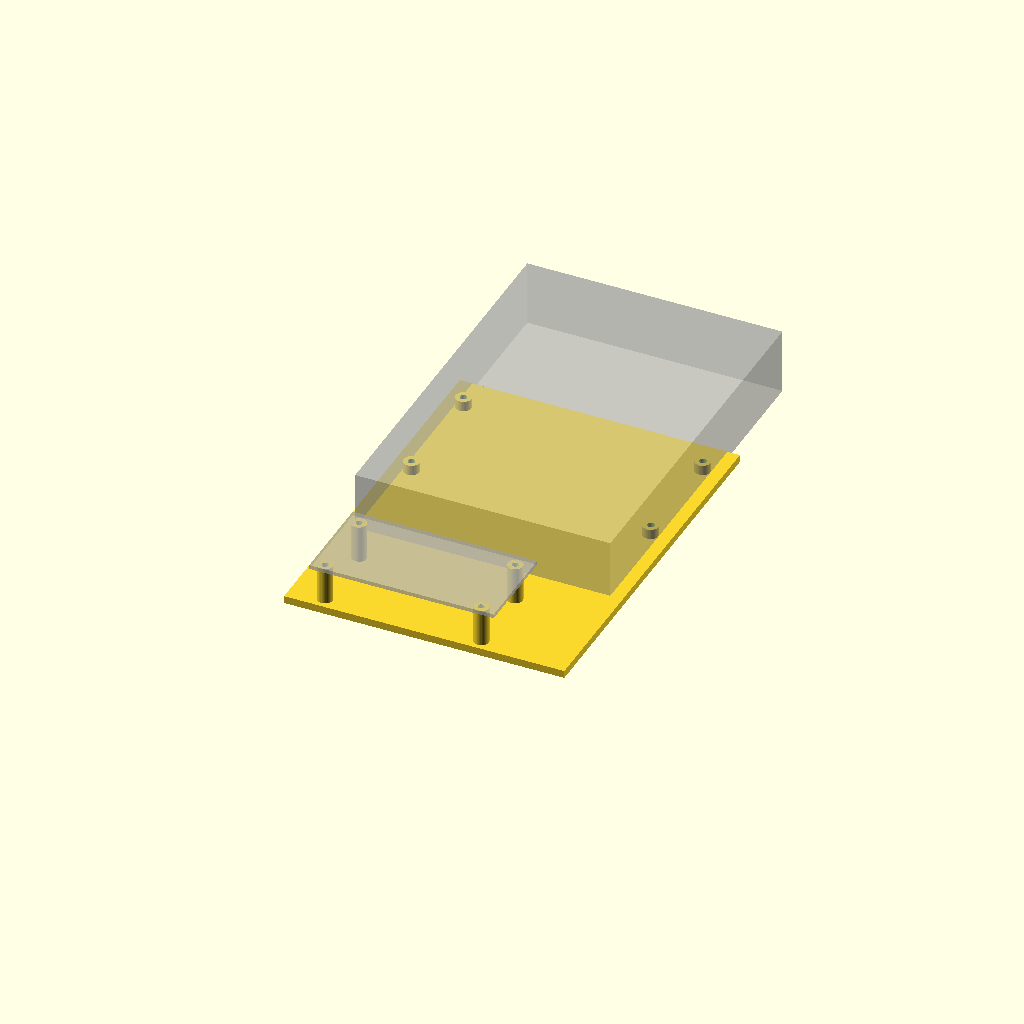
Cell 1: the model at its default parameters.
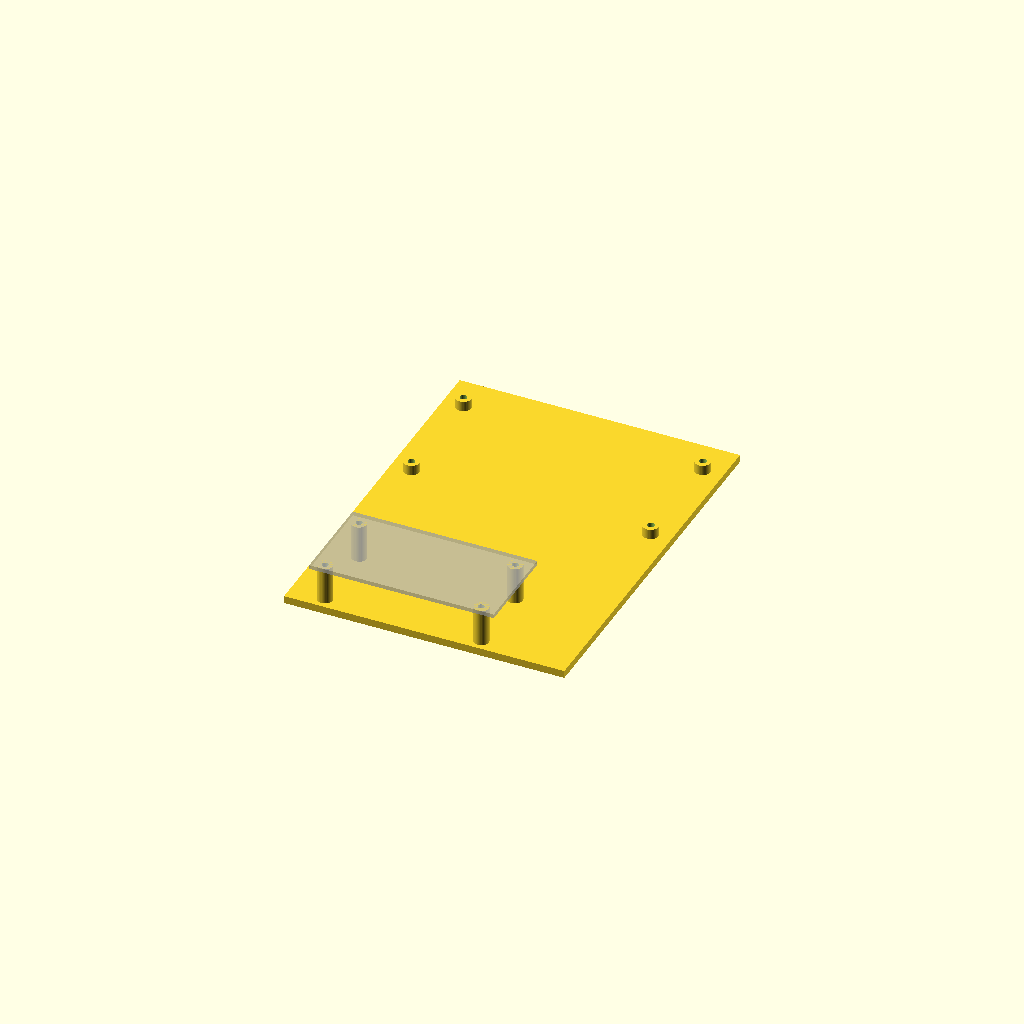
Cell 2: the same model with show_drive_ghost = false.
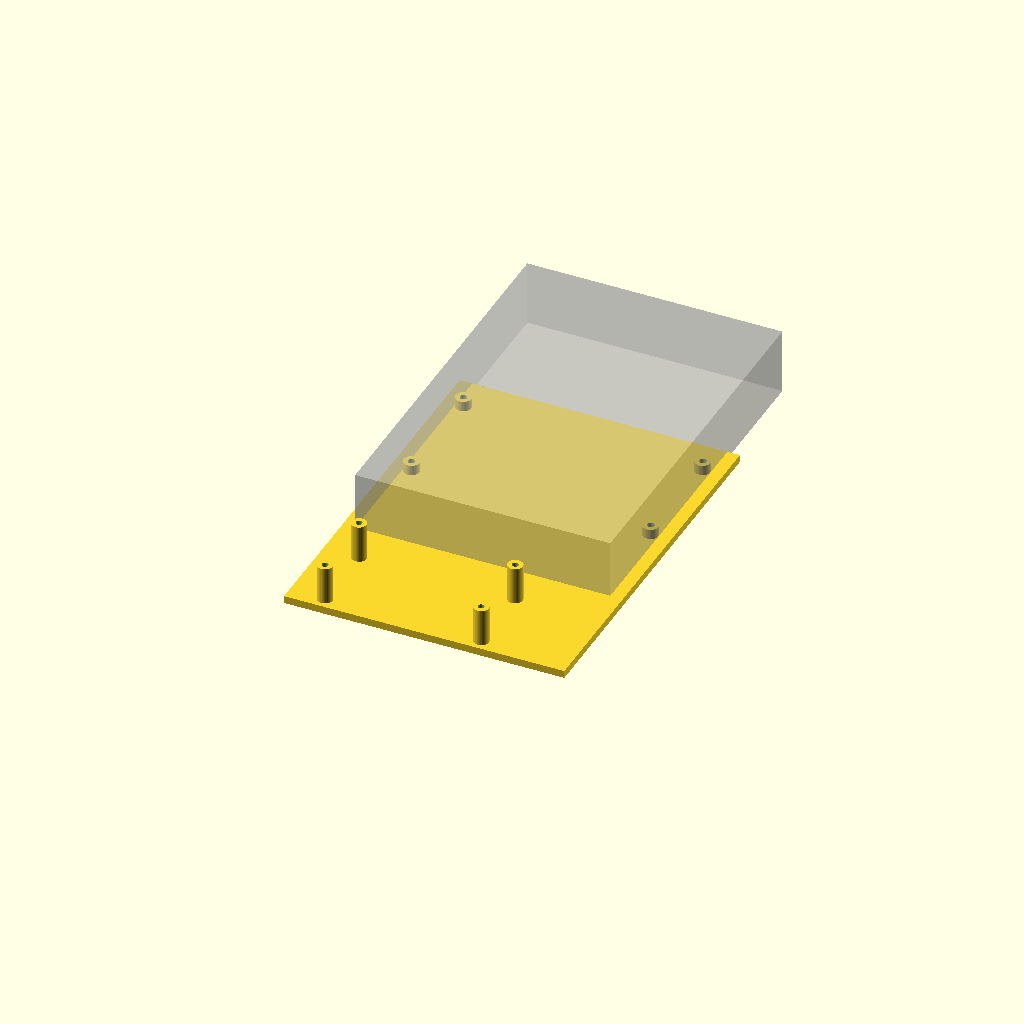
Cell 3: show_adapter_ghost = false (everything else at default).
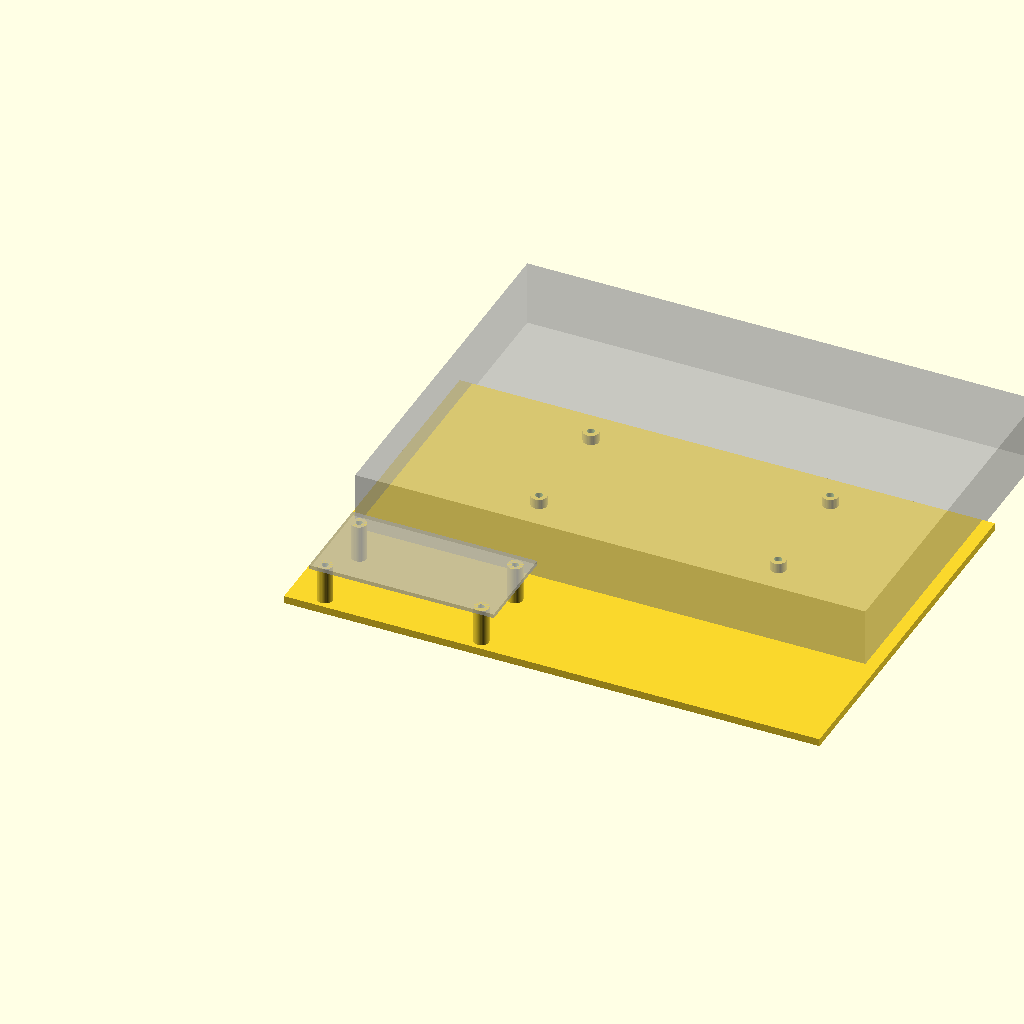
Cell 4 — plate_w set to 203.2, the other parameters unchanged.
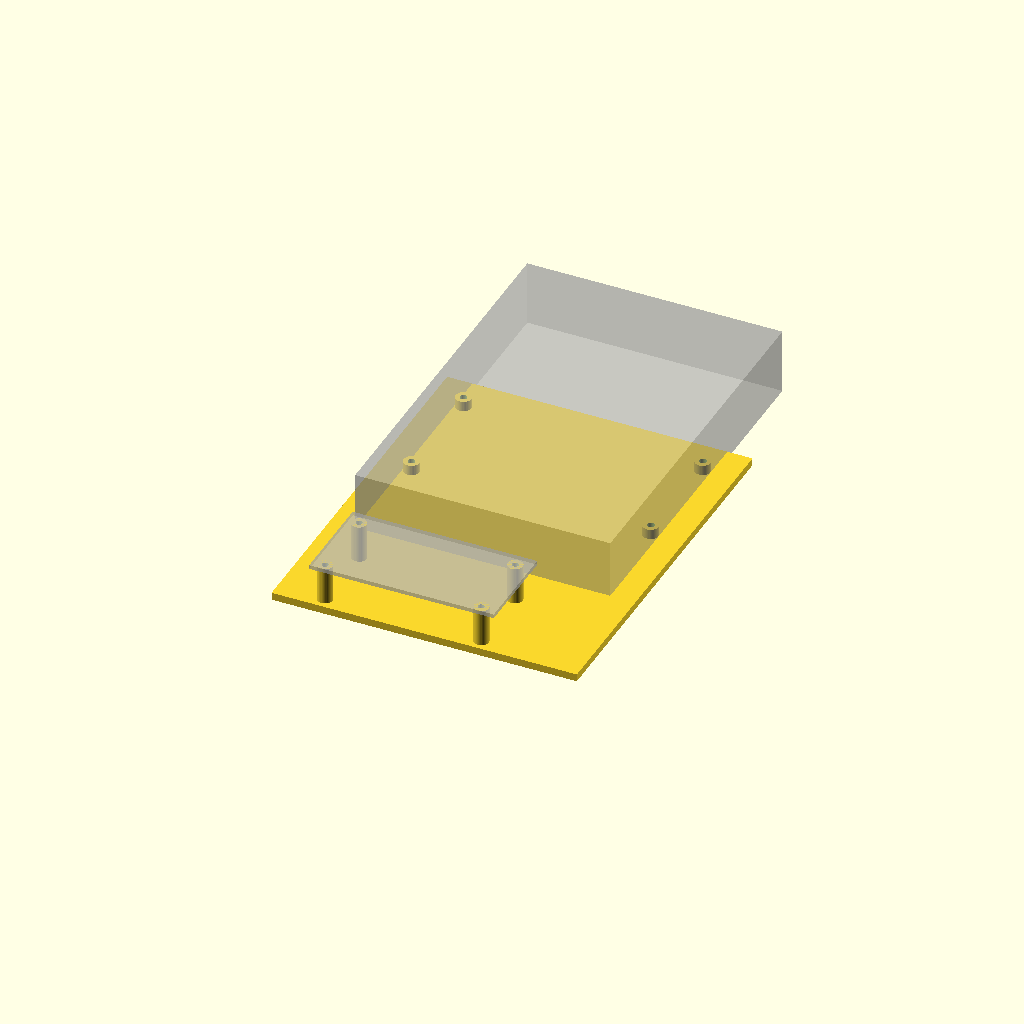
Cell 5: the same model with plate_side_ext = 10.
One fixed orthographic camera (rotation 55°, 0°, 25°; colour scheme Cornfield) for every cell.
OpenSCAD source file mechanical/cf-bracket/cf_bracket.scad:
// CF-adapter bracket for the RocHard RH800C 3.5" drive position.
//
// The plate takes the place of a 3.5" IDE drive and screws on with the SAME
// bottom-mount screws (6-32 UNC) the drive would use, so no new holes are
// needed. On top sit stand-offs for the CF-to-IDE adapter board, which can be
// moved/rotated so the CF slot lines up with the unused external DB socket.
//
// Coordinate system (looking down on the plate, i.e. on the drive's top side):
//   X = across the drive width (0 = left edge), Y = along the drive length
//   (0 = FRONT edge, the end opposite the IDE connector), Z = up.
//
// !! MEASURE YOUR CARD !! Defaults are the standard SFF-8301 3.5" bottom hole
// positions (95.25 mm across, A7 = 41.28 mm, A6 pair 44.45 mm further back).
// If the RocHard's mounting differs, change the hole_* values below.

/* [Plate] */
plate_w      = 101.6;   // drive width (the screw holes are placed on this)
plate_side_ext = 5;     // extra plate width on EACH side (screw posts don't move)
plate_l      = 100;     // how much of the drive length the plate covers (from the front edge)
plate_front_ext = 50;   // plate extends this far IN FRONT of the drive's front edge
plate_t      = 3;       // plate thickness

/* [Drive mounting holes (bottom, 6-32 UNC)] */
hole_span_x  = 95.25;   // centre-to-centre across the width (SFF-8301 A4)
hole_y1      = 41.28;   // first pair, from the front edge (SFF-8301 A7)
hole_pitch_y = 44.45;   // to the second pair (SFF-8301 A6)
// The screw comes up from below into the plate, as it would into a drive:
// - self-tapping a 6-32 into PLA/PETG: pilot ~2.9 mm
// - M3 / 6-32 heat-set insert: set to the insert's recommended bore
screw_pilot_d = 2.9;
boss_d        = 6.2;    // boss diameter around each screw hole
boss_h        = 7;      // total boss height (screw engagement depth)

/* [CF adapter board] */
// Measured with the board landscape, looking down on its component side:
adapter_w     = 73.5;   // board width  (left-right, X before rotation)
adapter_l     = 37.2;   // board height (top-bottom, Y before rotation)
// Hole centres exactly as measured: [from TOP edge, from LEFT edge]
adapter_holes_measured = [[3.4, 7.2], [3.4, 69.4], [32.4, 7.2], [32.4, 69.4]];
adapter_x     = 5;      // board's left edge, measured from the origin (X = 0)
adapter_front_gap = 0;  // board (CF-slot) edge distance from the PLATE front edge (0 = flush)
adapter_rot   = 0;      // rotate the board footprint (degrees, about that corner)
// Mount the board COMPONENT SIDE DOWN (flipped left-to-right about the
// front-back axis, so the CF-slot edge stays at the front). Mirrors the holes.
adapter_upside_down = true;
adapter_hole_d     = 2.6;  // pilot for M3 self-tap (or insert bore)
standoff_d    = 6;
standoff_h    = 15;     // PLACEHOLDER: tallest underside part (+ plugged connectors) + margin

/* [Options] */
show_drive_ghost   = true;   // translucent 3.5" drive outline for reference
show_adapter_ghost = true;   // translucent adapter board outline
$fn = 40;

// ---------------------------------------------------------------------------

drive_l = 147;              // full 3.5" drive length, for the ghost only
adapter_y = adapter_front_gap - plate_front_ext;   // board follows the plate front edge

hole_x0 = (plate_w - hole_span_x) / 2;
drive_holes = [
    [hole_x0,               hole_y1],
    [hole_x0 + hole_span_x, hole_y1],
    [hole_x0,               hole_y1 + hole_pitch_y],
    [hole_x0 + hole_span_x, hole_y1 + hole_pitch_y],
];

// convert [from top, from left] to board-local X (from left) / Y (from bottom)
adapter_holes = [for (h = adapter_holes_measured)
                    [adapter_upside_down ? adapter_w - h[1] : h[1], adapter_l - h[0]]];

module place_on_adapter() {
    translate([adapter_x, adapter_y, 0]) rotate([0, 0, adapter_rot]) children();
}

module bracket() {
    difference() {
        union() {
            translate([-plate_side_ext, -plate_front_ext, 0])
                cube([plate_w + 2 * plate_side_ext, plate_l + plate_front_ext, plate_t]);
            // bosses for the drive screws
            for (h = drive_holes)
                translate([h[0], h[1], 0]) cylinder(d = boss_d, h = boss_h);
            // stand-offs for the adapter board
            place_on_adapter()
                for (h = adapter_holes)
                    translate([h[0], h[1], 0])
                        cylinder(d = standoff_d, h = plate_t + standoff_h);
        }
        // drive screw pilots, from underneath
        for (h = drive_holes)
            translate([h[0], h[1], -0.1]) cylinder(d = screw_pilot_d, h = boss_h + 0.2);
        // adapter screw pilots
        place_on_adapter()
            for (h = adapter_holes)
                translate([h[0], h[1], -0.1])
                    cylinder(d = adapter_hole_d, h = plate_t + standoff_h + 0.2);
    }
}

bracket();

if (show_drive_ghost)
    %cube([plate_w, drive_l, 26.1]);   // the space the 1"-high drive occupied

if (show_adapter_ghost)
    %place_on_adapter()
        translate([0, 0, plate_t + standoff_h]) cube([adapter_w, adapter_l, 1.6]);
Parameter table extracted from the source (name, type, default, range or options):
plate_w: number, default 101.6
plate_side_ext: number, default 5
plate_l: number, default 100
plate_front_ext: number, default 50
plate_t: number, default 3
hole_span_x: number, default 95.25
hole_y1: number, default 41.28
hole_pitch_y: number, default 44.45
screw_pilot_d: number, default 2.9
boss_d: number, default 6.2
boss_h: number, default 7
adapter_w: number, default 73.5
adapter_l: number, default 37.2
adapter_x: number, default 5
adapter_front_gap: number, default 0
adapter_rot: number, default 0
adapter_upside_down: bool, default true
adapter_hole_d: number, default 2.6
standoff_d: number, default 6
standoff_h: number, default 15
show_drive_ghost: bool, default true
show_adapter_ghost: bool, default true
drive_l: number, default 147
